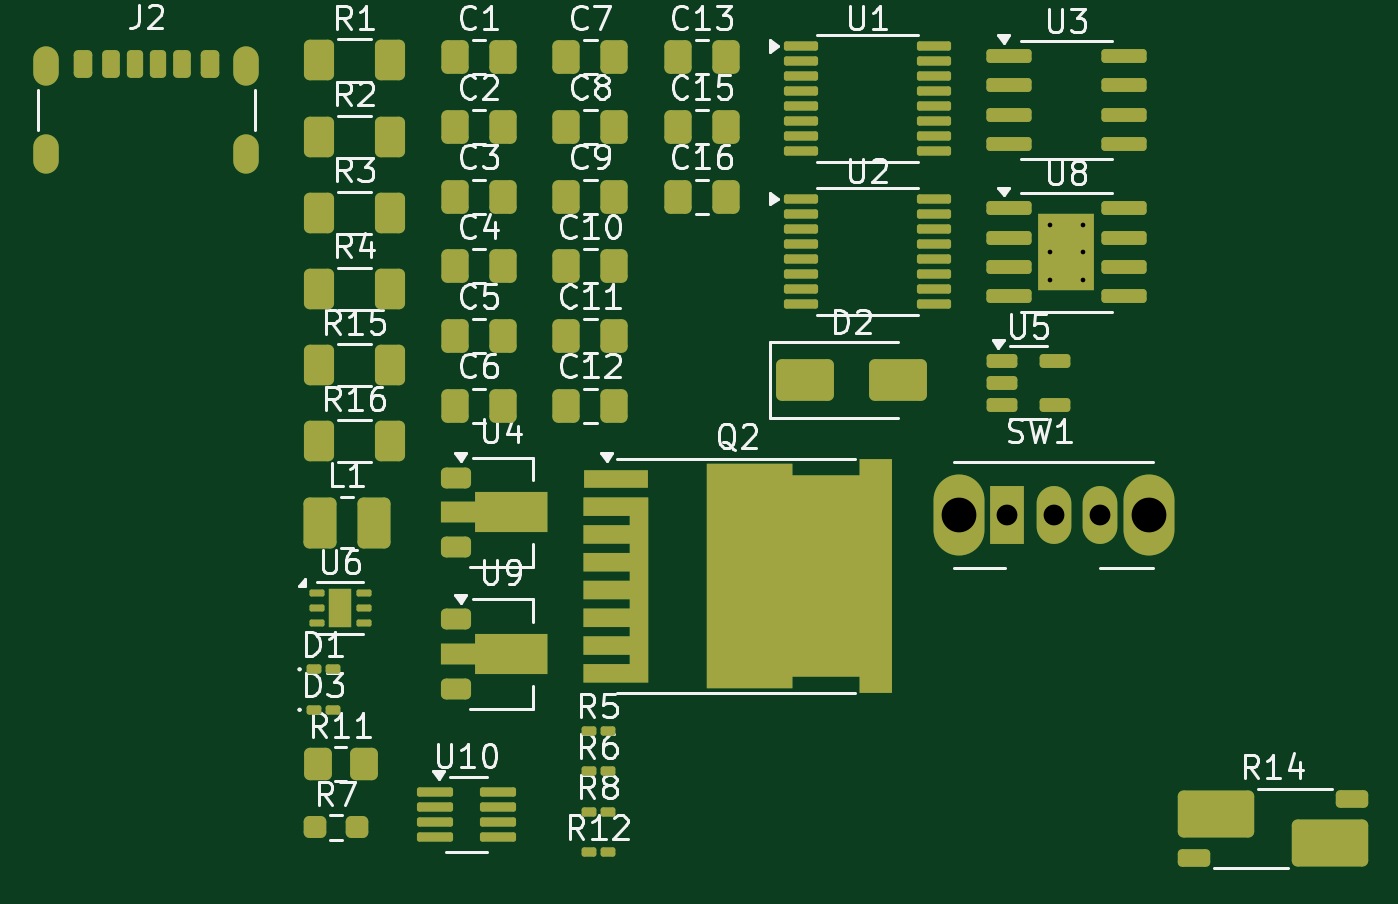
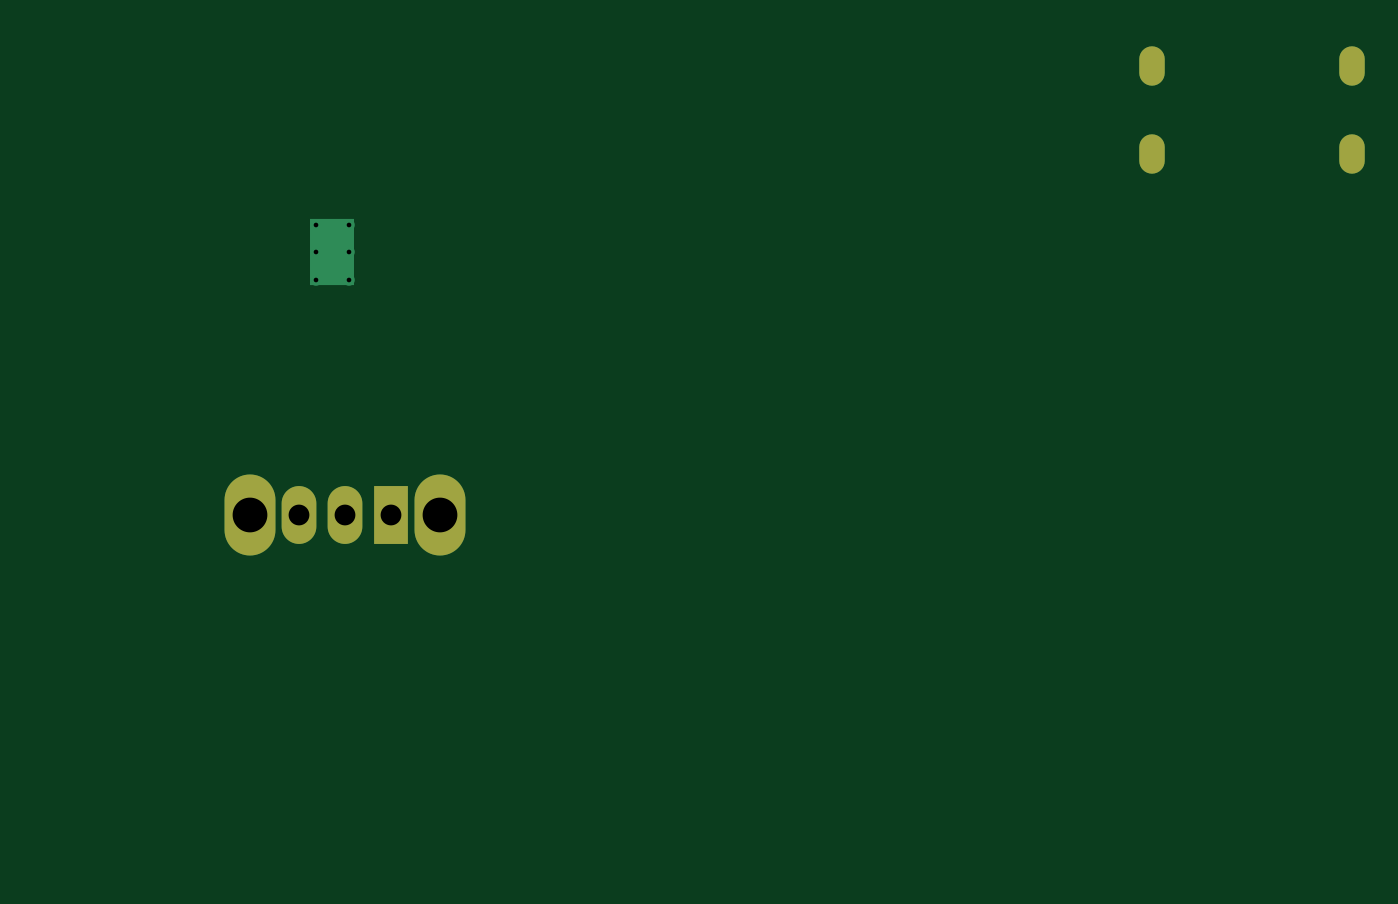
Circuit board: 9 layer files. Board 56.4 x 35.1 mm.
- bottom_copper: -CuBottom.gbr (1487 bytes)
- top_copper: -CuTop.gbr (15819 bytes)
- outline: -EdgeCuts.gbr (416 bytes)
- bottom_mask: -MaskBottom.gbr (840 bytes)
- top_mask: -MaskTop.gbr (9582 bytes)
- drill: -NPTH.drl (265 bytes)
- drill: -PTH.drl (868 bytes)
- bottom_silk: -SilkBottom.gbr (850 bytes)
- top_silk: -SilkTop.gbr (75315 bytes)

=== bottom_copper: -CuBottom.gbr ===
%TF.GenerationSoftware,KiCad,Pcbnew,9.0.0*%
%TF.CreationDate,2025-03-27T10:14:57+02:00*%
%TF.ProjectId,,58585858-5858-4585-9858-585858585858,rev?*%
%TF.SameCoordinates,Original*%
%TF.FileFunction,Copper,L2,Bot*%
%TF.FilePolarity,Positive*%
%FSLAX46Y46*%
G04 Gerber Fmt 4.6, Leading zero omitted, Abs format (unit mm)*
G04 Created by KiCad (PCBNEW 9.0.0) date 2025-03-27 10:14:57*
%MOMM*%
%LPD*%
G01*
G04 APERTURE LIST*
%TA.AperFunction,HeatsinkPad*%
%ADD10C,0.500000*%
%TD*%
%TA.AperFunction,HeatsinkPad*%
%ADD11R,1.900000X2.900000*%
%TD*%
%TA.AperFunction,ComponentPad*%
%ADD12O,2.200000X3.500000*%
%TD*%
%TA.AperFunction,ComponentPad*%
%ADD13R,1.500000X2.500000*%
%TD*%
%TA.AperFunction,ComponentPad*%
%ADD14O,1.500000X2.500000*%
%TD*%
%TA.AperFunction,HeatsinkPad*%
%ADD15O,1.100000X1.700000*%
%TD*%
G04 APERTURE END LIST*
D10*
%TO.P,U8,9,EPAD*%
%TO.N,GND*%
X170360000Y-80050000D03*
X170360000Y-81250000D03*
X170360000Y-82450000D03*
D11*
X171060000Y-81250000D03*
D10*
X171760000Y-80050000D03*
X171760000Y-81250000D03*
X171760000Y-82450000D03*
%TD*%
D12*
%TO.P,SW1,*%
%TO.N,*%
X166410000Y-92600000D03*
X174610000Y-92600000D03*
D13*
%TO.P,SW1,1,A*%
%TO.N,/Battery*%
X168510000Y-92600000D03*
D14*
%TO.P,SW1,2,B*%
%TO.N,Net-(SW1-B)*%
X170510000Y-92600000D03*
%TO.P,SW1,3,C*%
%TO.N,unconnected-(SW1-C-Pad3)*%
X172510000Y-92600000D03*
%TD*%
D15*
%TO.P,J2,S1,Shield*%
%TO.N,GND*%
X127000000Y-73200000D03*
X127000000Y-77000000D03*
X135640000Y-73200000D03*
X135640000Y-77000000D03*
%TD*%
M02*

=== top_copper: -CuTop.gbr (15819 bytes, source omitted) ===
=== outline: -EdgeCuts.gbr ===
%TF.GenerationSoftware,KiCad,Pcbnew,9.0.0*%
%TF.CreationDate,2025-03-27T10:14:57+02:00*%
%TF.ProjectId,,58585858-5858-4585-9858-585858585858,rev?*%
%TF.SameCoordinates,Original*%
%TF.FileFunction,Profile,NP*%
%FSLAX46Y46*%
G04 Gerber Fmt 4.6, Leading zero omitted, Abs format (unit mm)*
G04 Created by KiCad (PCBNEW 9.0.0) date 2025-03-27 10:14:57*
%MOMM*%
%LPD*%
G01*
G04 APERTURE LIST*
G04 APERTURE END LIST*
M02*

=== bottom_mask: -MaskBottom.gbr ===
%TF.GenerationSoftware,KiCad,Pcbnew,9.0.0*%
%TF.CreationDate,2025-03-27T10:14:57+02:00*%
%TF.ProjectId,,58585858-5858-4585-9858-585858585858,rev?*%
%TF.SameCoordinates,Original*%
%TF.FileFunction,Soldermask,Bot*%
%TF.FilePolarity,Negative*%
%FSLAX46Y46*%
G04 Gerber Fmt 4.6, Leading zero omitted, Abs format (unit mm)*
G04 Created by KiCad (PCBNEW 9.0.0) date 2025-03-27 10:14:57*
%MOMM*%
%LPD*%
G01*
G04 APERTURE LIST*
%ADD10O,2.200000X3.500000*%
%ADD11R,1.500000X2.500000*%
%ADD12O,1.500000X2.500000*%
%ADD13O,1.100000X1.700000*%
G04 APERTURE END LIST*
D10*
%TO.C,SW1*%
X166410000Y-92600000D03*
X174610000Y-92600000D03*
D11*
X168510000Y-92600000D03*
D12*
X170510000Y-92600000D03*
X172510000Y-92600000D03*
%TD*%
D13*
%TO.C,J2*%
X127000000Y-73200000D03*
X127000000Y-77000000D03*
X135640000Y-73200000D03*
X135640000Y-77000000D03*
%TD*%
M02*

=== top_mask: -MaskTop.gbr (9582 bytes, source omitted) ===
=== drill: -NPTH.drl ===
M48
; DRILL file {KiCad 9.0.0} date 2025-03-27T10:14:57+0200
; FORMAT={-:-/ absolute / inch / decimal}
; #@! TF.CreationDate,2025-03-27T10:14:57+02:00
; #@! TF.GenerationSoftware,Kicad,Pcbnew,9.0.0
; #@! TF.FileFunction,NonPlated,1,2,NPTH
FMAT,2
INCH
%
G90
G05
M30

=== drill: -PTH.drl ===
M48
; DRILL file {KiCad 9.0.0} date 2025-03-27T10:14:57+0200
; FORMAT={-:-/ absolute / inch / decimal}
; #@! TF.CreationDate,2025-03-27T10:14:57+02:00
; #@! TF.GenerationSoftware,Kicad,Pcbnew,9.0.0
; #@! TF.FileFunction,Plated,1,2,PTH
FMAT,2
INCH
; #@! TA.AperFunction,Plated,PTH,ComponentDrill
T1C0.0079
; #@! TA.AperFunction,Plated,PTH,ComponentDrill
T2C0.0236
; #@! TA.AperFunction,Plated,PTH,ComponentDrill
T3C0.0354
; #@! TA.AperFunction,Plated,PTH,ComponentDrill
T4C0.0591
%
G90
G05
T1
X6.7071Y-3.1516
X6.7071Y-3.1988
X6.7071Y-3.2461
X6.7622Y-3.1516
X6.7622Y-3.1988
X6.7622Y-3.2461
T3
X6.6343Y-3.6457
X6.713Y-3.6457
X6.7917Y-3.6457
T4
X6.5516Y-3.6457
X6.8744Y-3.6457
T2
G00X5.0Y-2.8701
M15
G01X5.0Y-2.8937
M16
G05
G00X5.0Y-3.0197
M15
G01X5.0Y-3.0433
M16
G05
G00X5.3402Y-2.8701
M15
G01X5.3402Y-2.8937
M16
G05
G00X5.3402Y-3.0197
M15
G01X5.3402Y-3.0433
M16
G05
M30

=== bottom_silk: -SilkBottom.gbr ===
%TF.GenerationSoftware,KiCad,Pcbnew,9.0.0*%
%TF.CreationDate,2025-03-27T10:14:57+02:00*%
%TF.ProjectId,,58585858-5858-4585-9858-585858585858,rev?*%
%TF.SameCoordinates,Original*%
%TF.FileFunction,Legend,Bot*%
%TF.FilePolarity,Positive*%
%FSLAX46Y46*%
G04 Gerber Fmt 4.6, Leading zero omitted, Abs format (unit mm)*
G04 Created by KiCad (PCBNEW 9.0.0) date 2025-03-27 10:14:57*
%MOMM*%
%LPD*%
G01*
G04 APERTURE LIST*
%ADD10O,2.200000X3.500000*%
%ADD11R,1.500000X2.500000*%
%ADD12O,1.500000X2.500000*%
%ADD13O,1.100000X1.700000*%
G04 APERTURE END LIST*
%LPC*%
D10*
%TO.C,SW1*%
X166410000Y-92600000D03*
X174610000Y-92600000D03*
D11*
X168510000Y-92600000D03*
D12*
X170510000Y-92600000D03*
X172510000Y-92600000D03*
%TD*%
D13*
%TO.C,J2*%
X127000000Y-73200000D03*
X127000000Y-77000000D03*
X135640000Y-73200000D03*
X135640000Y-77000000D03*
%TD*%
%LPD*%
M02*

=== top_silk: -SilkTop.gbr (75315 bytes, source omitted) ===
